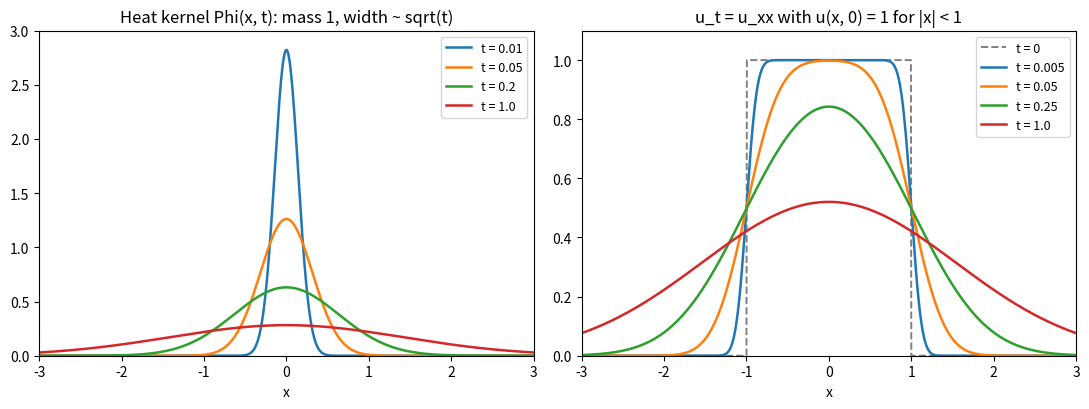

The matplotlib source for this figure:
"""Heat kernel at several times, and the smoothing of a rectangular initial temperature (k = 1)."""

import numpy as np
import matplotlib.pyplot as plt
from scipy.special import erf

x = np.linspace(-3, 3, 1201)
fig, axes = plt.subplots(1, 2, figsize=(11, 4.2))

ax = axes[0]
for i, t in enumerate([0.01, 0.05, 0.2, 1.0]):
    ax.plot(x, np.exp(-x**2 / (4 * t)) / np.sqrt(4 * np.pi * t), color=f"C{i}", lw=1.8, label=f"t = {t}")
ax.set_xlim(-3, 3)
ax.set_ylim(0, 3)
ax.set_xlabel("x")
ax.set_title("Heat kernel Phi(x, t): mass 1, width ~ sqrt(t)")
ax.legend(fontsize=9)

ax = axes[1]
ax.plot(x, (np.abs(x) < 1).astype(float), color="0.5", lw=1.4, ls="--", label="t = 0")
for i, t in enumerate([0.005, 0.05, 0.25, 1.0]):
    u = 0.5 * (erf((1 - x) / np.sqrt(4 * t)) + erf((1 + x) / np.sqrt(4 * t)))
    ax.plot(x, u, color=f"C{i}", lw=1.8, label=f"t = {t}")
ax.set_xlim(-3, 3)
ax.set_ylim(0, 1.1)
ax.set_xlabel("x")
ax.set_title("u_t = u_xx with u(x, 0) = 1 for |x| < 1")
ax.legend(fontsize=9)
fig.tight_layout()
